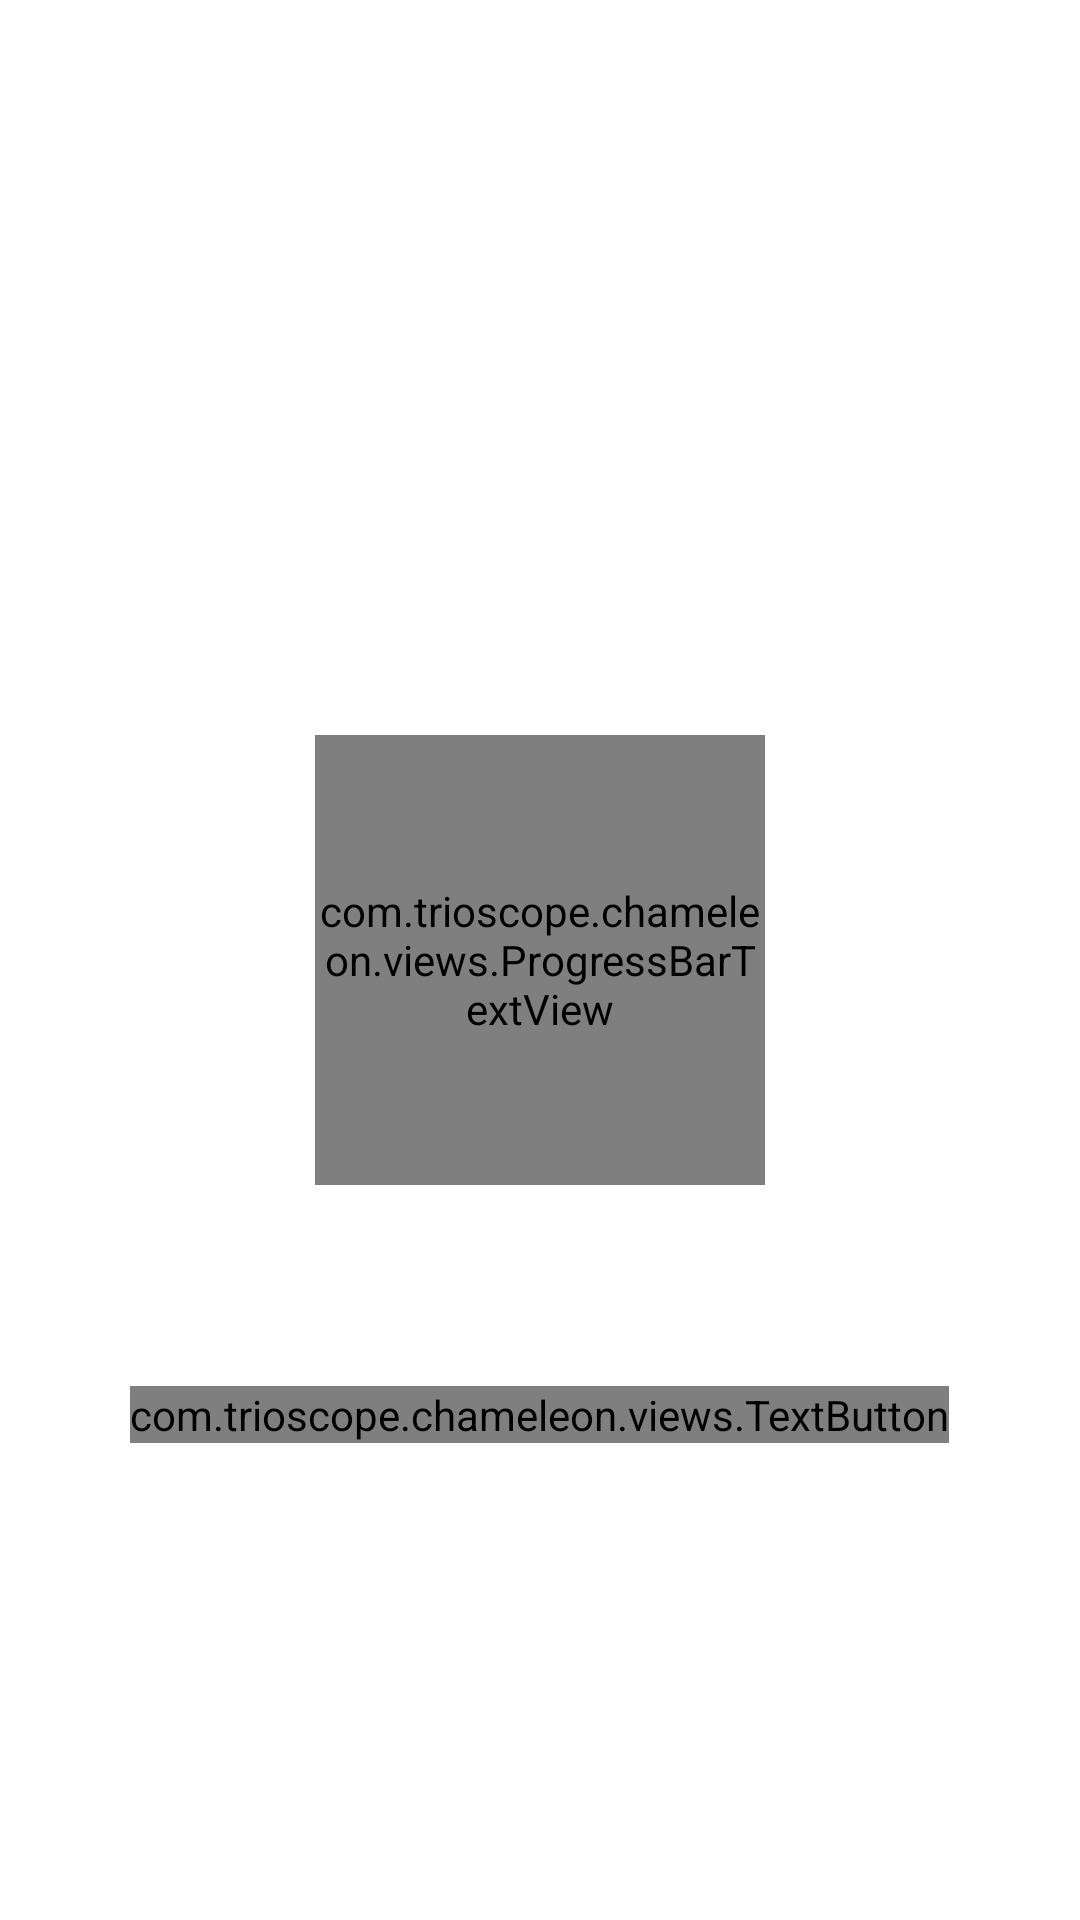

Layout XML and referenced resources for this Android screen:
<!-- AndroidManifest.xml: application theme AppTheme -->
<!-- res/layout/fragment_send_connection_info.xml -->
<FrameLayout
    xmlns:android="http://schemas.android.com/apk/res/android"
    xmlns:tools="http://schemas.android.com/tools"
    android:layout_width="match_parent"
    android:layout_height="match_parent"
    android:gravity="center"
    android:layout_gravity="center"
    android:paddingLeft="0px"
    android:paddingRight="0px"
    android:paddingTop="0px"
    android:paddingBottom="0px"
    android:background="@drawable/nfc_tutorial"
    tools:context="com.trioscope.chameleon.fragment.SendConnectionInfoFragment">

    <RelativeLayout
        android:layout_width="match_parent"
        android:layout_height="match_parent">

        <ProgressBar
            android:id="@+id/send_conn_info_prog_bar"
            android:layout_width="200dp"
            android:layout_height="200dp"
            android:visibility="invisible"
            android:indeterminate="true"
            android:layout_marginTop="248dp"
            android:layout_centerInParent="true"/>

        <com.trioscope.chameleon.views.TextButton
            android:layout_width="wrap_content"
            android:layout_height="wrap_content"
            style="@style/textButtonSecondary"
            android:text="Cancel"
            android:background="@null"
            android:id="@+id/button_cancel_send_connection_info"
            android:layout_below="@+id/send_conn_info_prog_bar"
            android:layout_marginTop="42dp"
            android:layout_centerInParent="true"/>

    </RelativeLayout>

    <ImageView
        android:id="@+id/send_conn_info_prog_bar_interior"
        android:layout_width="wrap_content"
        android:layout_height="wrap_content"
        android:layout_gravity="center"
        android:src="@drawable/progress_bar_interior" />

    <ImageView
        android:id="@+id/send_conn_info_prog_bar_interior_ring"
        android:layout_width="wrap_content"
        android:layout_height="wrap_content"
        android:layout_gravity="center"
        android:background="@null"
        android:visibility="invisible"
        android:src="@drawable/circular_ring" />

    <com.trioscope.chameleon.views.ProgressBarTextView
        android:id="@+id/textView_sender_connection_status"
        style="@style/progressBarText"
        android:background="@null"
        android:layout_width="150dp"
        android:layout_height="150dp"
        android:layout_gravity="center" />

</FrameLayout>
<!-- resources referenced by this layout -->
<resources>
  <!-- drawable circular_ring (drawable) -->
  <shape xmlns:android="http://schemas.android.com/apk/res/android"
      android:innerRadiusRatio="2.3"
      android:shape="ring"
      android:thickness="3.8sp" >
      <solid android:color="#f47b4c" />
  </shape>
  <!-- drawable progress_bar_interior (drawable) -->
  <?xml version="1.0" encoding="utf-8"?>
  <shape xmlns:android="http://schemas.android.com/apk/res/android"
      android:shape="oval">
  
      
      <solid android:color="#BFFFFFFF" />
      <size
          android:width="142dp"
          android:height="142dp"/>
  </shape>
  <style name="progressBarText">
          <item name="android:textColor">#F47B4C</item>
          <item name="android:textSize">18sp</item>
          <item name="android:gravity">center</item>
          <item name="android:textAllCaps">false</item>
  
      </style>
  <style name="textButtonSecondary">
          <item name="android:textColor">#CCFFFFFF</item> 
          <item name="android:textSize">18sp</item>
          <item name="android:textAllCaps">false</item>
      </style>
  <style name="AppTheme" parent="Theme.AppCompat.Light.NoActionBar">
          <item name="windowActionBar">false</item>
          <item name="windowNoTitle">true</item>
          <item name="android:windowFullscreen">true</item>
  
          
          <item name="android:windowBackground">@null</item>
          <item name="android:colorBackground">@null</item>
  
          
          <item name="android:windowContentTransitions">true</item>
  
          
          
          <item name="android:windowEnterTransition">@transition/change_image_transform</item>
          <item name="android:windowExitTransition">@transition/change_image_transform</item>
  
          
          <item name="android:windowSharedElementEnterTransition">
              @transition/change_image_transform
          </item>
          <item name="android:windowSharedElementExitTransition">
              @transition/change_image_transform
          </item>
      </style>
</resources>
